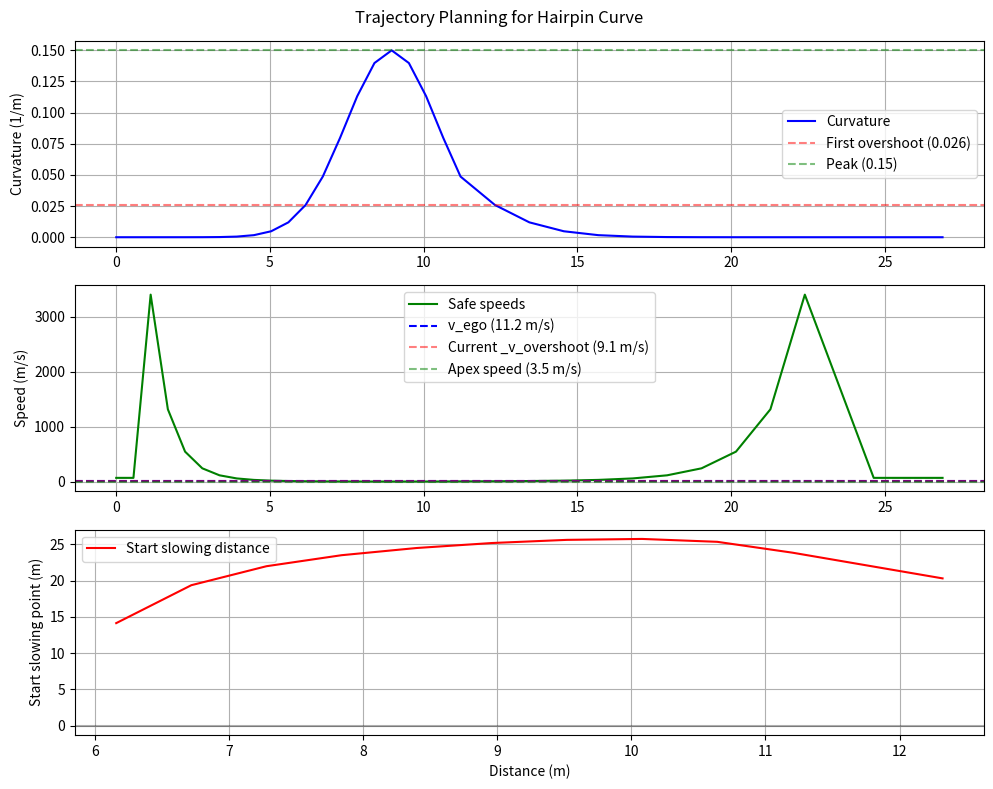

Reproduce this figure in Python. (Note: this script raises an exception after producing the figure.)
#!/usr/bin/env python3
"""Test script to understand proper trajectory planning for curves"""

import numpy as np
import matplotlib.pyplot as plt

# Hairpin scenario parameters
v_ego = 11.2  # 25 mph
max_curvature = 0.15
max_decel = -3.5  # m/s²

# Generate hairpin curvature profile (Gaussian)
points = 33
x = np.linspace(-3, 3, points)
curvature_profile = max_curvature * np.exp(-x**2 / 0.5)

# Time stamps for trajectory points (from ModelConstants.T_IDXS)
times = np.array([0.0, 0.05, 0.1, 0.15, 0.2, 0.25, 0.3, 0.35, 0.4, 0.45, 0.5,
                  0.55, 0.6, 0.65, 0.7, 0.75, 0.8, 0.85, 0.9, 0.95, 1.0,
                  1.1, 1.2, 1.3, 1.4, 1.5, 1.6, 1.7, 1.8, 1.9, 2.0,
                  2.2, 2.4])[:points]

# Approximate distances (integrate velocity over time)
distances = times * v_ego

# Calculate safe speeds for each point
# Using simplified physics: v = sqrt(a_lat_max / curvature)
a_lat_max = 1.8  # m/s² (from sigmoid a_min)
safe_speeds = np.array([np.sqrt(a_lat_max / curv) if curv > 1e-7 else 70.0
                        for curv in curvature_profile])

print("=== Trajectory Planning Analysis ===")
print(f"v_ego = {v_ego:.1f} m/s ({v_ego*2.237:.1f} mph)")
print(f"max_decel = {max_decel:.1f} m/s²")

# For each point, calculate when we need to start slowing
print("\n=== Backward Pass Planning ===")
print("For each point, when do we need to start slowing?")

anticipation_times = []
for i in range(points):
    if safe_speeds[i] < v_ego:
        # Need to slow down for this point
        # Using kinematic equation: v² = u² + 2as
        # Solving for distance: s = (v² - u²) / (2a)
        speed_diff = safe_speeds[i]**2 - v_ego**2
        decel_distance = speed_diff / (2 * max_decel)

        # When should we start slowing?
        # Point is at distance[i], we need decel_distance to slow down
        start_slowing_distance = distances[i] - decel_distance
        start_slowing_time = start_slowing_distance / v_ego if start_slowing_distance > 0 else 0

        anticipation_times.append(start_slowing_time)

        if i in [11, 12, 16, 20, 21]:  # Key points
            print(f"  Point {i:2d} ({distances[i]:5.1f}m, t={times[i]:.2f}s):")
            print(f"    Target speed: {safe_speeds[i]:.1f} m/s ({safe_speeds[i]*2.237:.1f} mph)")
            print(f"    Need {decel_distance:.1f}m to decelerate")
            print(f"    Start slowing at: {start_slowing_distance:.1f}m (t={start_slowing_time:.2f}s)")
    else:
        anticipation_times.append(float('inf'))

# Find the most restrictive requirement at t=0
print("\n=== Current Speed Requirement ===")
current_requirements = []
for i in range(points):
    if anticipation_times[i] <= 0:  # Need to be slowing NOW for this point
        current_requirements.append((i, safe_speeds[i]))

if current_requirements:
    print("Points requiring immediate action:")
    for idx, speed in current_requirements:
        print(f"  Point {idx}: need {speed:.1f} m/s for curvature {curvature_profile[idx]:.6f}")

    # The current target should be based on the NEAREST point that needs action
    # But also considering the TIGHTEST point ahead
    nearest_idx = min([idx for idx, _ in current_requirements])
    tightest_speed = min([speed for _, speed in current_requirements])

    print(f"\nCurrent approach (first): targets point {nearest_idx} at {safe_speeds[nearest_idx]:.1f} m/s")
    print(f"Better approach (tightest): targets {tightest_speed:.1f} m/s for apex")

print("\n=== The Problem ===")
print("Current VTSC picks ONE point and ONE speed (_v_overshoot)")
print("But it SHOULD create a speed profile for the ENTIRE trajectory:")
print("- Each point has a target speed")
print("- Each point has an anticipation time (when to start slowing)")
print("- At any moment, use the most restrictive requirement")
print("- For apex boost, apply at ACTUAL position, not anticipated")

# Visualize
fig, axes = plt.subplots(3, 1, figsize=(10, 8))

# Curvature profile
axes[0].plot(distances, curvature_profile, 'b-', label='Curvature')
axes[0].axhline(y=0.026, color='r', linestyle='--', alpha=0.5, label='First overshoot (0.026)')
axes[0].axhline(y=0.15, color='g', linestyle='--', alpha=0.5, label='Peak (0.15)')
axes[0].set_ylabel('Curvature (1/m)')
axes[0].legend()
axes[0].grid(True)

# Safe speeds
axes[1].plot(distances, safe_speeds, 'g-', label='Safe speeds')
axes[1].axhline(y=v_ego, color='b', linestyle='--', label=f'v_ego ({v_ego:.1f} m/s)')
axes[1].axhline(y=9.1, color='r', linestyle='--', alpha=0.5, label='Current _v_overshoot (9.1 m/s)')
axes[1].axhline(y=3.5, color='g', linestyle='--', alpha=0.5, label='Apex speed (3.5 m/s)')
axes[1].set_ylabel('Speed (m/s)')
axes[1].legend()
axes[1].grid(True)

# Anticipation requirements
anticipation_distances = [times[i] * v_ego - (v_ego**2 - safe_speeds[i]**2)/(2*max_decel)
                          if safe_speeds[i] < v_ego else float('inf')
                          for i in range(points)]
valid_anticipation = [d if d != float('inf') else None for d in anticipation_distances]
axes[2].plot(distances, valid_anticipation, 'r-', label='Start slowing distance')
axes[2].axhline(y=0, color='k', linestyle='-', alpha=0.3)
axes[2].set_xlabel('Distance (m)')
axes[2].set_ylabel('Start slowing point (m)')
axes[2].legend()
axes[2].grid(True)

plt.suptitle('Trajectory Planning for Hairpin Curve')
plt.tight_layout()
plt.savefig('/data/openpilot/docs/chauffeur/vtsc/results/trajectory_planning.png')
print("\nVisualization saved to trajectory_planning.png")
